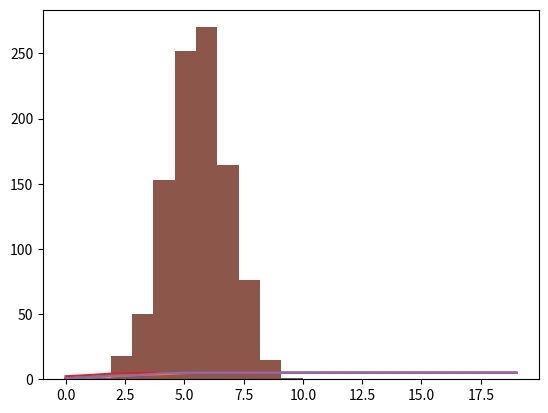

Generate this figure with matplotlib:
import numpy as np
import random
import matplotlib.pyplot as plot

def SampleExp(rate):
    u = random.random()
    return - np.log(u / rate) / rate

def N(t, rate, sample_limit):
    count = 0
    i = 1
    X_sample_sum = 0.0
    X_sample_hist = []
    for i in range(sample_limit):
        X_sample_sum += SampleExp(rate)
        X_sample_hist.append(min(X_sample_sum, t))
        if X_sample_sum < t:
            count += 1

    return count, X_sample_hist

samples_a = [N(5, 2, 20)[1] for n in range(5)]

for sample in samples_a:
    plot.plot(sample)

plot.show()

samples_b = [N(5, 2, 20)[0] for n in range(1000)]

plot.hist(samples_b)
plot.show()